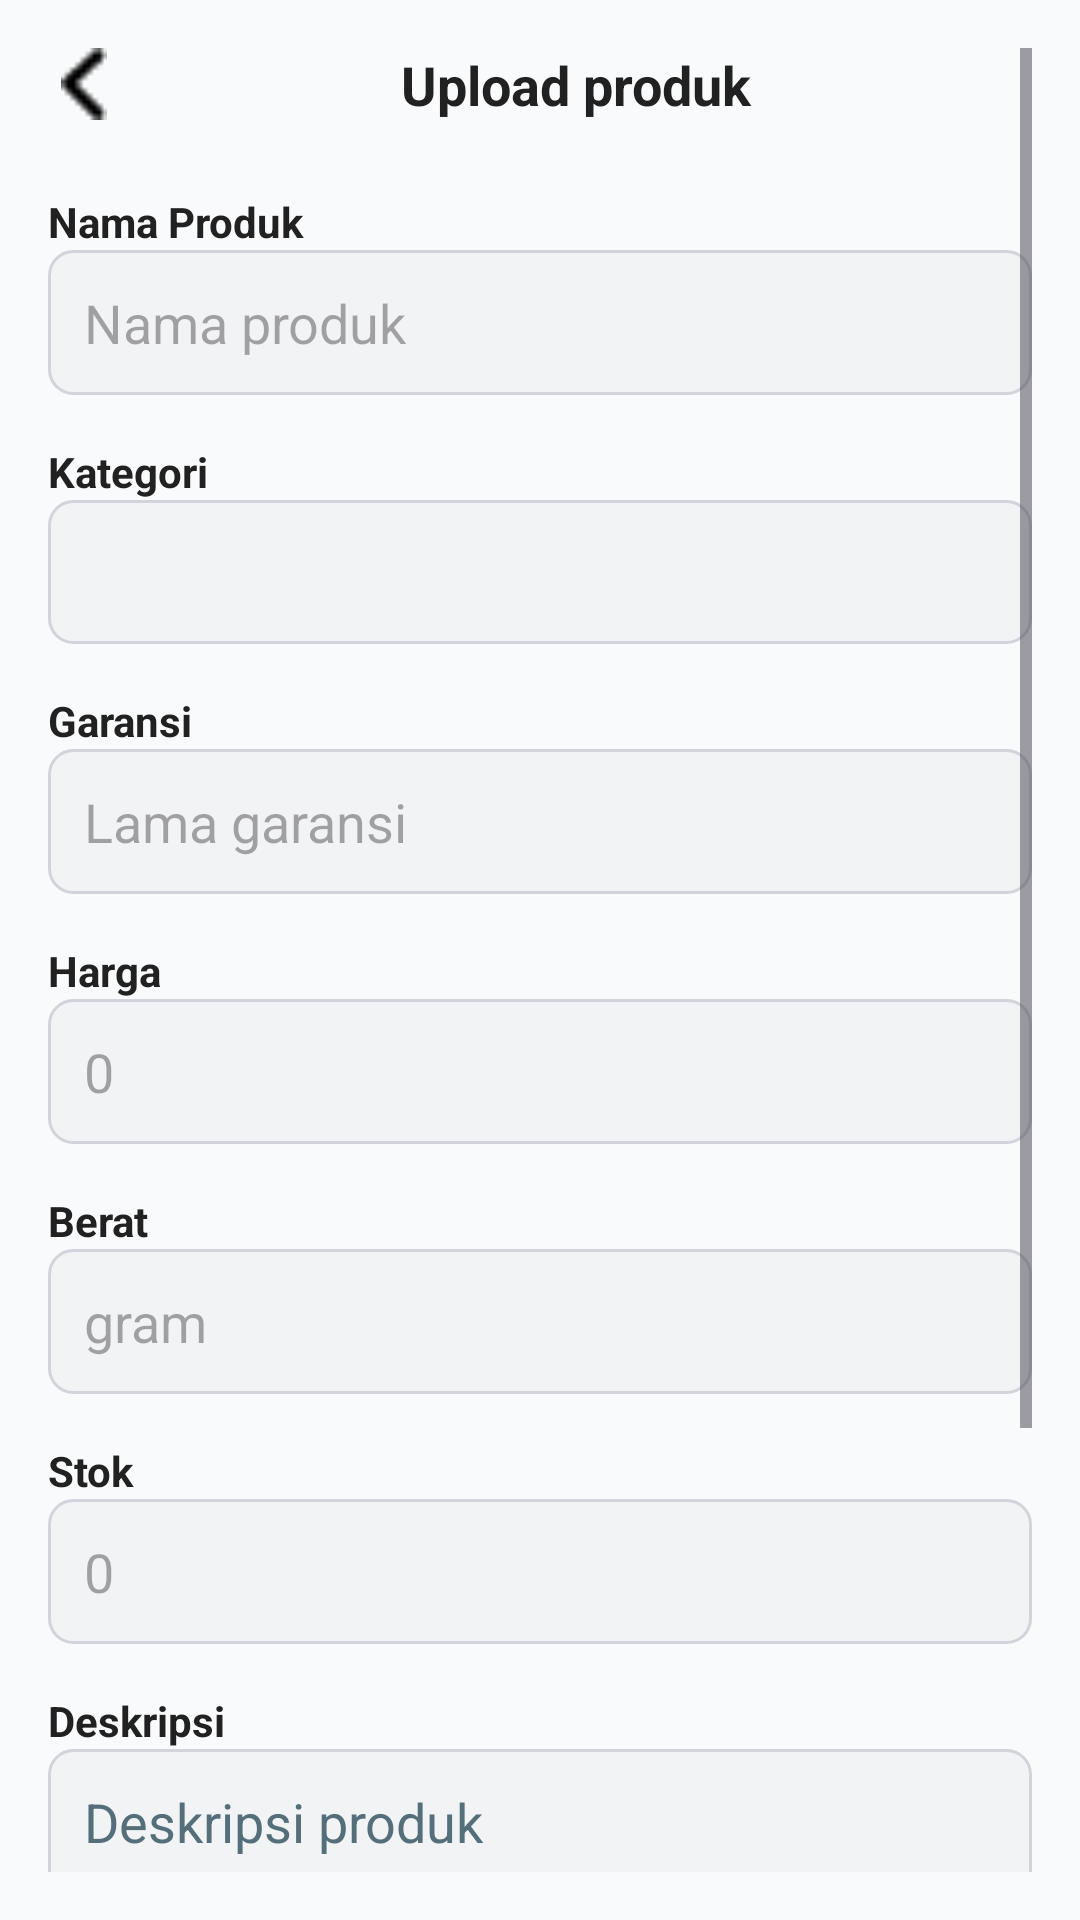

Android layout source for this screen:
<!-- AndroidManifest.xml: application theme Theme.EcyclePAB -->
<!-- res/layout/activity_upload_produk.xml -->
<?xml version="1.0" encoding="utf-8"?>
<ScrollView xmlns:android="http://schemas.android.com/apk/res/android"
    xmlns:tools="http://schemas.android.com/tools"
    android:layout_width="match_parent"
    android:layout_height="match_parent"
    android:background="#F9FAFB"
    android:padding="16dp"
    tools:context=".UploadProdukActivity">

    <LinearLayout
        android:layout_width="match_parent"
        android:layout_height="wrap_content"
        android:orientation="vertical">

        
        <LinearLayout
            android:layout_width="match_parent"
            android:layout_height="wrap_content"
            android:orientation="horizontal"
            android:gravity="center_vertical">

            <ImageView
                android:id="@+id/ivBackButton"
                android:layout_width="24dp"
                android:layout_height="24dp"
                android:src="@drawable/back"
                android:contentDescription="Back" />

            <TextView
                android:id="@+id/tvHeader"
                android:layout_width="match_parent"
                android:layout_height="wrap_content"
                android:gravity="center"
                android:text="Upload produk"
                android:textColor="#212121"
                android:textSize="18sp"
                android:textStyle="bold" />
        </LinearLayout>

        
        <TextView
            android:layout_width="match_parent"
            android:layout_height="wrap_content"
            android:text="Nama Produk"
            android:textColor="#212121"
            android:textStyle="bold"
            android:layout_marginTop="24dp" />

        <EditText
            android:id="@+id/etNamaProduk"
            android:layout_width="match_parent"
            android:layout_height="wrap_content"
            android:hint="Nama produk"
            android:background="@drawable/bg_input"
            android:padding="12dp" />

        
        <TextView
            android:layout_width="match_parent"
            android:layout_height="wrap_content"
            android:text="Kategori"
            android:textColor="#212121"
            android:textStyle="bold"
            android:layout_marginTop="16dp" />

        <Spinner
            android:id="@+id/spinnerKategori"
            android:layout_width="match_parent"
            android:layout_height="wrap_content"
            android:background="@drawable/bg_input"
            android:minHeight="48dp"
            android:padding="12dp" />

        
        <TextView
            android:layout_width="match_parent"
            android:layout_height="wrap_content"
            android:text="Garansi"
            android:textColor="#212121"
            android:textStyle="bold"
            android:layout_marginTop="16dp" />

        <EditText
            android:id="@+id/etGaransi"
            android:layout_width="match_parent"
            android:layout_height="wrap_content"
            android:hint="Lama garansi"
            android:background="@drawable/bg_input"
            android:padding="12dp" />

        
        <TextView
            android:layout_width="match_parent"
            android:layout_height="wrap_content"
            android:text="Harga"
            android:textColor="#212121"
            android:textStyle="bold"
            android:layout_marginTop="16dp" />

        <EditText
            android:id="@+id/etHarga"
            android:layout_width="match_parent"
            android:layout_height="wrap_content"
            android:hint="0"
            android:inputType="text"
            android:background="@drawable/bg_input"
            android:padding="12dp" />

        
        <TextView
            android:layout_width="match_parent"
            android:layout_height="wrap_content"
            android:text="Berat"
            android:textColor="#212121"
            android:textStyle="bold"
            android:layout_marginTop="16dp" />

        <EditText
            android:id="@+id/etBerat"
            android:layout_width="match_parent"
            android:layout_height="wrap_content"
            android:hint="gram"
            android:inputType="text"
            android:background="@drawable/bg_input"
            android:padding="12dp" />

        
        <TextView
            android:layout_width="match_parent"
            android:layout_height="wrap_content"
            android:text="Stok"
            android:textColor="#212121"
            android:textStyle="bold"
            android:layout_marginTop="16dp" />

        <EditText
            android:id="@+id/etStok"
            android:layout_width="match_parent"
            android:layout_height="wrap_content"
            android:hint="0"
            android:inputType="number"
            android:background="@drawable/bg_input"
            android:padding="12dp" />

        
        <TextView
            android:layout_width="match_parent"
            android:layout_height="wrap_content"
            android:text="Deskripsi"
            android:textColor="#212121"
            android:textStyle="bold"
            android:layout_marginTop="16dp" />

        <EditText
            android:id="@+id/etDeskripsi"
            android:layout_width="match_parent"
            android:layout_height="100dp"
            android:background="@drawable/bg_input"
            android:gravity="top"
            android:hint="Deskripsi produk"
            android:inputType="textMultiLine"
            android:padding="12dp"
            android:textColorHint="#546E7A" />

        
        <TextView
            android:layout_width="match_parent"
            android:layout_height="wrap_content"
            android:text="Photo"
            android:textColor="#212121"
            android:textStyle="bold"
            android:layout_marginTop="16dp" />

        <LinearLayout
            android:layout_width="match_parent"
            android:layout_height="wrap_content"
            android:orientation="horizontal"
            android:gravity="center_vertical"
            android:layout_marginTop="8dp">

            <ImageView
                android:id="@+id/btnAddPhoto"
                android:layout_width="48dp"
                android:layout_height="48dp"
                android:src="@drawable/ic_camera"
                android:contentDescription="Add photo"
                android:background="@drawable/bg_input"
                android:padding="8dp" />

            <TextView
                android:layout_width="wrap_content"
                android:layout_height="wrap_content"
                android:text="Add photo"
                android:layout_marginStart="8dp"
                android:textColor="#616161" />
        </LinearLayout>

        
        <Button
            android:id="@+id/btnSubmit"
            android:layout_width="match_parent"
            android:layout_height="wrap_content"
            android:text="Submit"
            android:background="@drawable/button_bg"
            android:textColor="#FFFFFF"
            android:layout_marginTop="24dp" />
    </LinearLayout>
</ScrollView>
<!-- resources referenced by this layout -->
<resources>
  <!-- drawable back: png bitmap (drawable, 209 bytes) -->
  <!-- drawable bg_input (drawable) -->
  <?xml version="1.0" encoding="utf-8"?>
  <shape xmlns:android="http://schemas.android.com/apk/res/android">
      
      <solid android:color="#F1F3F5" />
  
      
      <corners android:radius="8dp" />
  
      
      <padding
          android:left="8dp"
          android:top="8dp"
          android:right="8dp"
          android:bottom="8dp" />
  
      
      <stroke
          android:width="1dp"
          android:color="#D1D5DB" />
  </shape>
  <!-- drawable button_bg (drawable) -->
  <?xml version="1.0" encoding="utf-8"?>
  <shape xmlns:android="http://schemas.android.com/apk/res/android">
      
      <solid android:color="#000000" />
  
      
      <corners android:radius="8dp" />
  
      
      <padding
          android:left="4dp"
          android:top="4dp"
          android:right="4dp"
          android:bottom="4dp" />
  </shape>
  <!-- drawable ic_camera: png bitmap (drawable, 574 bytes) -->
  <style name="Theme.EcyclePAB" parent="Base.Theme.EcyclePAB" />
  <style name="Base.Theme.EcyclePAB" parent="Theme.Material3.DayNight.NoActionBar">
          
          
      </style>
</resources>
